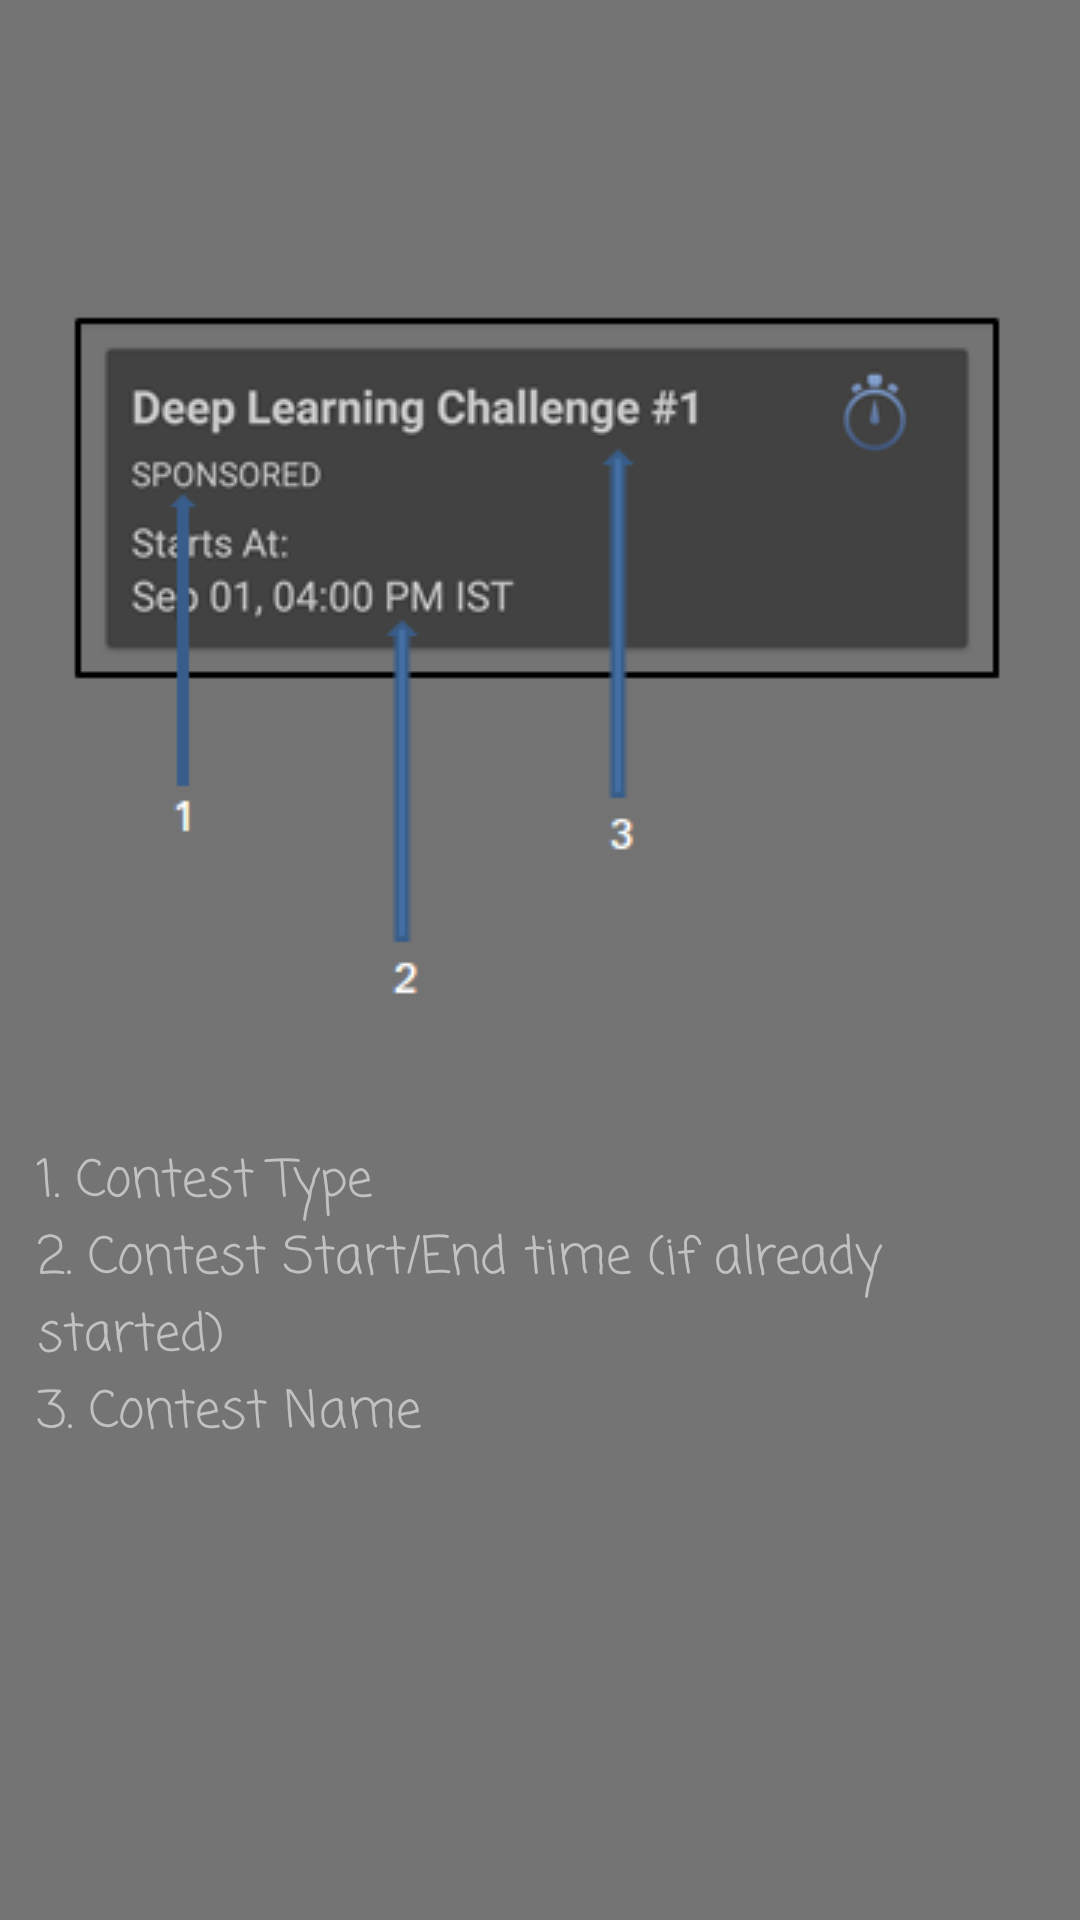

Android layout source for this screen:
<!-- AndroidManifest.xml: application theme AppTheme -->
<!-- res/layout/intro_screen_3.xml -->
<?xml version="1.0" encoding="utf-8"?>
<RelativeLayout xmlns:android="http://schemas.android.com/apk/res/android"
    android:orientation="vertical" android:layout_width="match_parent"
    android:layout_height="match_parent">

    <ImageView
        android:id="@+id/imgvw_is3_contesttile"
        android:layout_width="match_parent"
        android:layout_height="wrap_content"
        android:layout_centerHorizontal="true"
        android:layout_marginTop="100dp"
        android:src="@drawable/introimg_contesttile"
        />

    <TextView
        android:layout_width="wrap_content"
        android:layout_height="wrap_content"
        android:layout_below="@id/imgvw_is3_contesttile"
        android:layout_centerHorizontal="true"
        android:layout_marginLeft="25dp"
        android:layout_marginTop="30dp"
        android:text="@string/is3_contesttile"
        android:textSize="17sp"
        android:fontFamily="casual"
        android:textColor="#c1c1c1"
        />

</RelativeLayout>
<!-- resources referenced by this layout -->
<resources>
  <!-- drawable introimg_contesttile: png bitmap (drawable, 15288 bytes) -->
  <string name="is3_contesttile">1. Contest Type\n2. Contest Start/End time (if already started)\n3. Contest Name</string>
  <style name="AppTheme" parent="CCCLSTHeme">
          
          <item name="colorPrimary">#FFA6A6A6</item>
          <item name="colorPrimaryDark">#FFE5E7E9</item>
          <item name="colorAccent">#FFFFCF40</item>
      </style>
  <style name="CCCLSTHeme" parent="Theme.AppCompat.NoActionBar">
          <item name="colorPrimary">@color/colorSilver</item>
          <item name="colorPrimaryDark">@color/primary_material_dark_1</item>
          <item name="android:colorBackground">@color/background_material_dark</item>
      </style>
  <color name="colorSilver">#c8c8c8</color>
  <color name="primary_material_dark_1">#868686</color>
  <color name="background_material_dark">#747474</color>
</resources>
